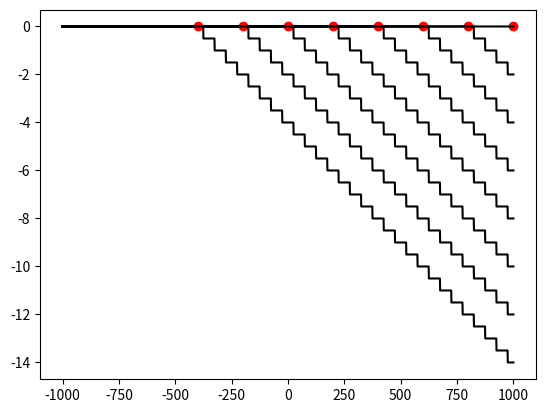

This chart was generated by the following Python code:
# -*- coding: utf-8 -*-
"""
Created on Mon Feb  8 15:10:34 2016

[redacted]
"""

#import modules
import numpy as np
import matplotlib.pyplot as plt

#Setup model domain
X = np.arange(-1000.,1001.,1.)
Z = np.zeros(len(X))
CliffPositionX = 1000.
CliffIndex = len(X)-1

MeanPlatformGradient = 1./100.
StepHeight = 0.5
RetreatRate = 0.2

#plot control
PlotTime = 0
PlotInterval = 1000
plt.figure(1)

#Loop through time
Time = 0
EndTime = 7000.
dt = 1.
while (Time < EndTime):
    #update time
    Time += dt
    
    #update cliff position
    CliffPositionX -= RetreatRate*dt
    if CliffPositionX < X[CliffIndex-1]:
        CliffIndex -= 1
    
    #Update the stepped profile
    for i in range(CliffIndex,len(X)):
        Z[i] = -(X[i]-CliffPositionX)*MeanPlatformGradient
    
    
    #Round to nearest step height
    Z = np.around(Z/StepHeight)*StepHeight

    if (Time >= PlotTime):
        PlotTime += PlotInterval
        plt.plot(CliffPositionX,0,'ro')
        plt.plot(X,Z,'k-')
        
plt.show()